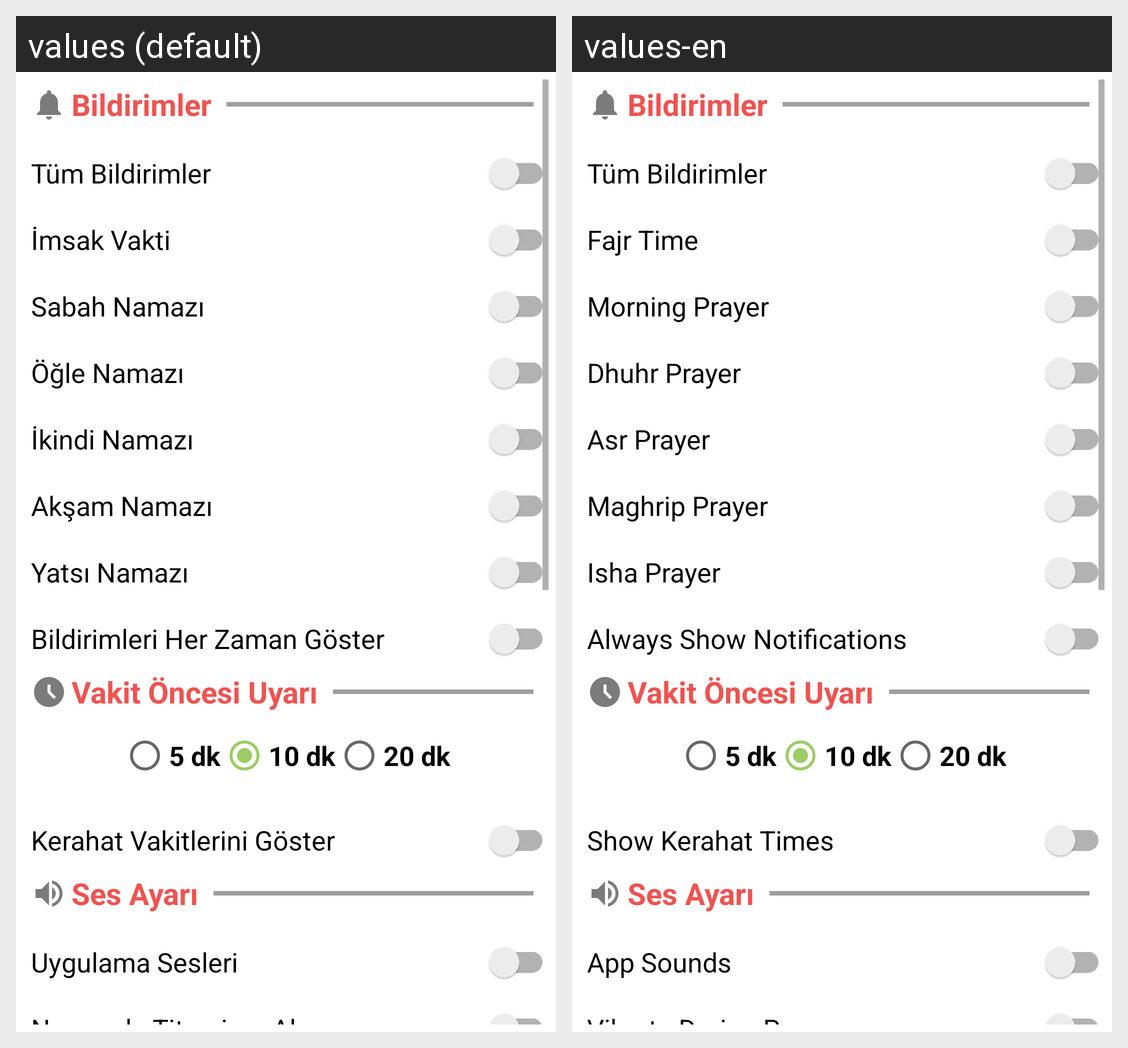

Translations of the strings shown on this Android screen, per locale in the grid:
Android screen res/layout/activity_settings.xml rendered under 2 locales, left to right: values (default), values-en. Device: Nexus 5 (rendered at 1080×1920; each locale shown at half size, 540×960, under a caption strip naming it); theme Theme.Yolcu.
Strings drawn on this screen, with the default value and each locale's value (text and hints the layout hard-codes, and strings that could not be matched under every locale, appear in the picture but are not listed):

bildirimler_etiket
  values: Bildirimler
  values-en: Bildirimler  [not translated; the default value is used]

tum_bildirimler_etiket
  values: Tüm Bildirimler
  values-en: Tüm Bildirimler  [not translated; the default value is used]

imsak_vakti
  values: İmsak Vakti
  values-en: Fajr Time

sabah_namazi
  values: Sabah Namazı
  values-en: Morning Prayer

ogle_namazi
  values: Öğle Namazı
  values-en: Dhuhr Prayer

ikindi_namazi
  values: İkindi Namazı
  values-en: Asr Prayer

aksam_namazi
  values: Akşam Namazı
  values-en: Maghrip Prayer

yatsi_namazi
  values: Yatsı Namazı
  values-en: Isha Prayer

vakitHerzamanGoster
  values: Bildirimleri Her Zaman Göster
  values-en: Always Show Notifications

vakit_oncesi_etiket
  values: Vakit Öncesi Uyarı
  values-en: Vakit Öncesi Uyarı  [not translated; the default value is used]

bes_dk_etiket
  values: 5 dk
  values-en: 5 dk  [not translated; the default value is used]

on_dk_etiket
  values: 10 dk
  values-en: 10 dk  [not translated; the default value is used]

yirmi_dk_etiket
  values: 20 dk
  values-en: 20 dk  [not translated; the default value is used]

kerahat_vakti
  values: Kerahat Vakitlerini Göster
  values-en: Show Kerahat Times

ses_ayar_etiket
  values: Ses Ayarı
  values-en: Ses Ayarı  [not translated; the default value is used]

sound_setting
  values: Uygulama Sesleri
  values-en: App Sounds

vakit_sound_setting
  values: Namazda Titreşime Al
  values-en: Vibrate During Prayer
